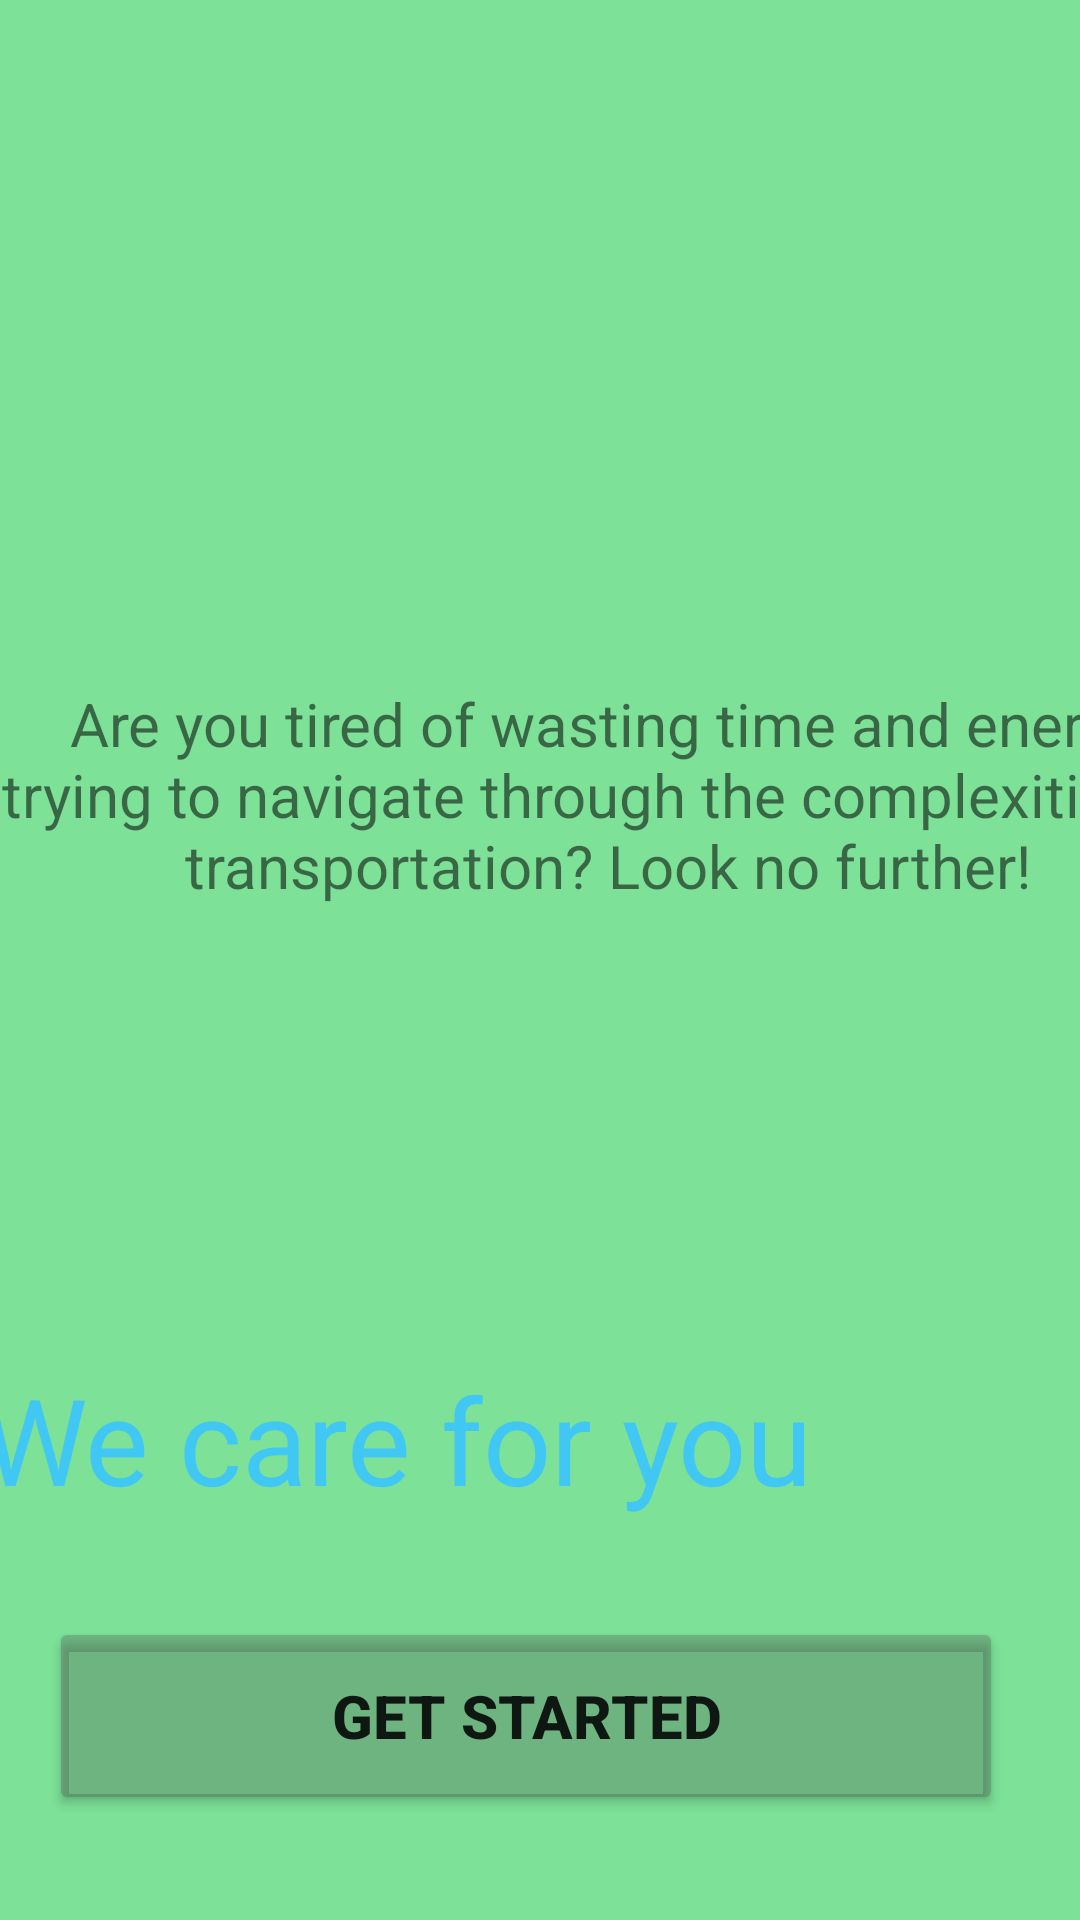

Layout XML and referenced resources for this Android screen:
<!-- AndroidManifest.xml: application theme Theme.eTransport -->
<!-- res/layout/activity_main.xml -->
<?xml version="1.0" encoding="utf-8"?>
<androidx.constraintlayout.widget.ConstraintLayout xmlns:android="http://schemas.android.com/apk/res/android"
    xmlns:app="http://schemas.android.com/apk/res-auto"
    xmlns:tools="http://schemas.android.com/tools"
    android:layout_width="match_parent"
    android:layout_height="match_parent"
    android:background="#7DE198"
    tools:context=".MainActivity">


    <TextView
        android:id="@+id/tv_desc"
        android:layout_width="405dp"
        android:layout_height="174dp"
        android:layout_marginBottom="288dp"
        android:gravity="center"
        android:text="Are you tired of wasting time and energy trying to navigate through the complexities of transportation? Look no further!"
        android:textSize="20sp"
        app:layout_constraintBottom_toBottomOf="parent"
        app:layout_constraintEnd_toEndOf="parent"
        app:layout_constraintHorizontal_bias="0.0"
        app:layout_constraintStart_toStartOf="parent" />

    <Button
        android:id="@+id/btn_getstarted"
        android:layout_width="318dp"
        android:layout_height="66dp"
        android:backgroundTint="#4d4d4d4d"
        android:padding="15dp"
        android:text="Get Started"

        android:textSize="20sp"
        android:textStyle="bold"
        app:layout_constraintBottom_toBottomOf="parent"
        app:layout_constraintEnd_toEndOf="parent"
        app:layout_constraintHorizontal_bias="0.387"
        app:layout_constraintStart_toStartOf="parent"
        app:layout_constraintTop_toBottomOf="@+id/tv_desc"
        app:layout_constraintVertical_bias="0.843" />

    <ImageView
        android:id="@+id/imageView7"
        android:layout_width="307dp"
        android:layout_height="308dp"
        app:layout_constraintBottom_toBottomOf="parent"
        app:layout_constraintEnd_toEndOf="parent"
        app:layout_constraintHorizontal_bias="0.451"
        app:layout_constraintStart_toStartOf="parent"
        app:layout_constraintTop_toTopOf="parent"
        app:layout_constraintVertical_bias="0.0"
        app:srcCompat="@drawable/t" />

    <TextView
        android:id="@+id/textView9"
        android:layout_width="379dp"
        android:layout_height="62dp"
        android:text="We care for you"
        android:textColor="#40C7F4"
        android:textFontWeight="@integer/material_motion_duration_long_1"
        android:textSize="40sp"
        app:layout_constraintBottom_toBottomOf="parent"
        app:layout_constraintEnd_toEndOf="parent"
        app:layout_constraintHorizontal_bias="0.366"
        app:layout_constraintStart_toStartOf="parent"
        app:layout_constraintTop_toTopOf="parent"
        app:layout_constraintVertical_bias="0.784" />

</androidx.constraintlayout.widget.ConstraintLayout>
<!-- resources referenced by this layout -->
<resources>
  <style name="Theme.eTransport" parent="Theme.MaterialComponents.Light.DarkActionBar">
          
          <item name="colorPrimary">#4E4816</item>
          <item name="colorPrimaryVariant">@color/purple_700</item>
          <item name="colorOnPrimary">#A65840</item>
          
          <item name="colorSecondary">#38713B</item>
          <item name="colorSecondaryVariant">#A269AC</item>
          <item name="colorOnSecondary">@color/black</item>
          
          <item name="android:statusBarColor">@color/black</item>
          
      </style>
  <!-- not gathered from this repository: default colours our renderer supplied (Android Studio template values) -->
  <color name="purple_700">#FF3700B3</color>
  <color name="black">#FF000000</color>
</resources>
